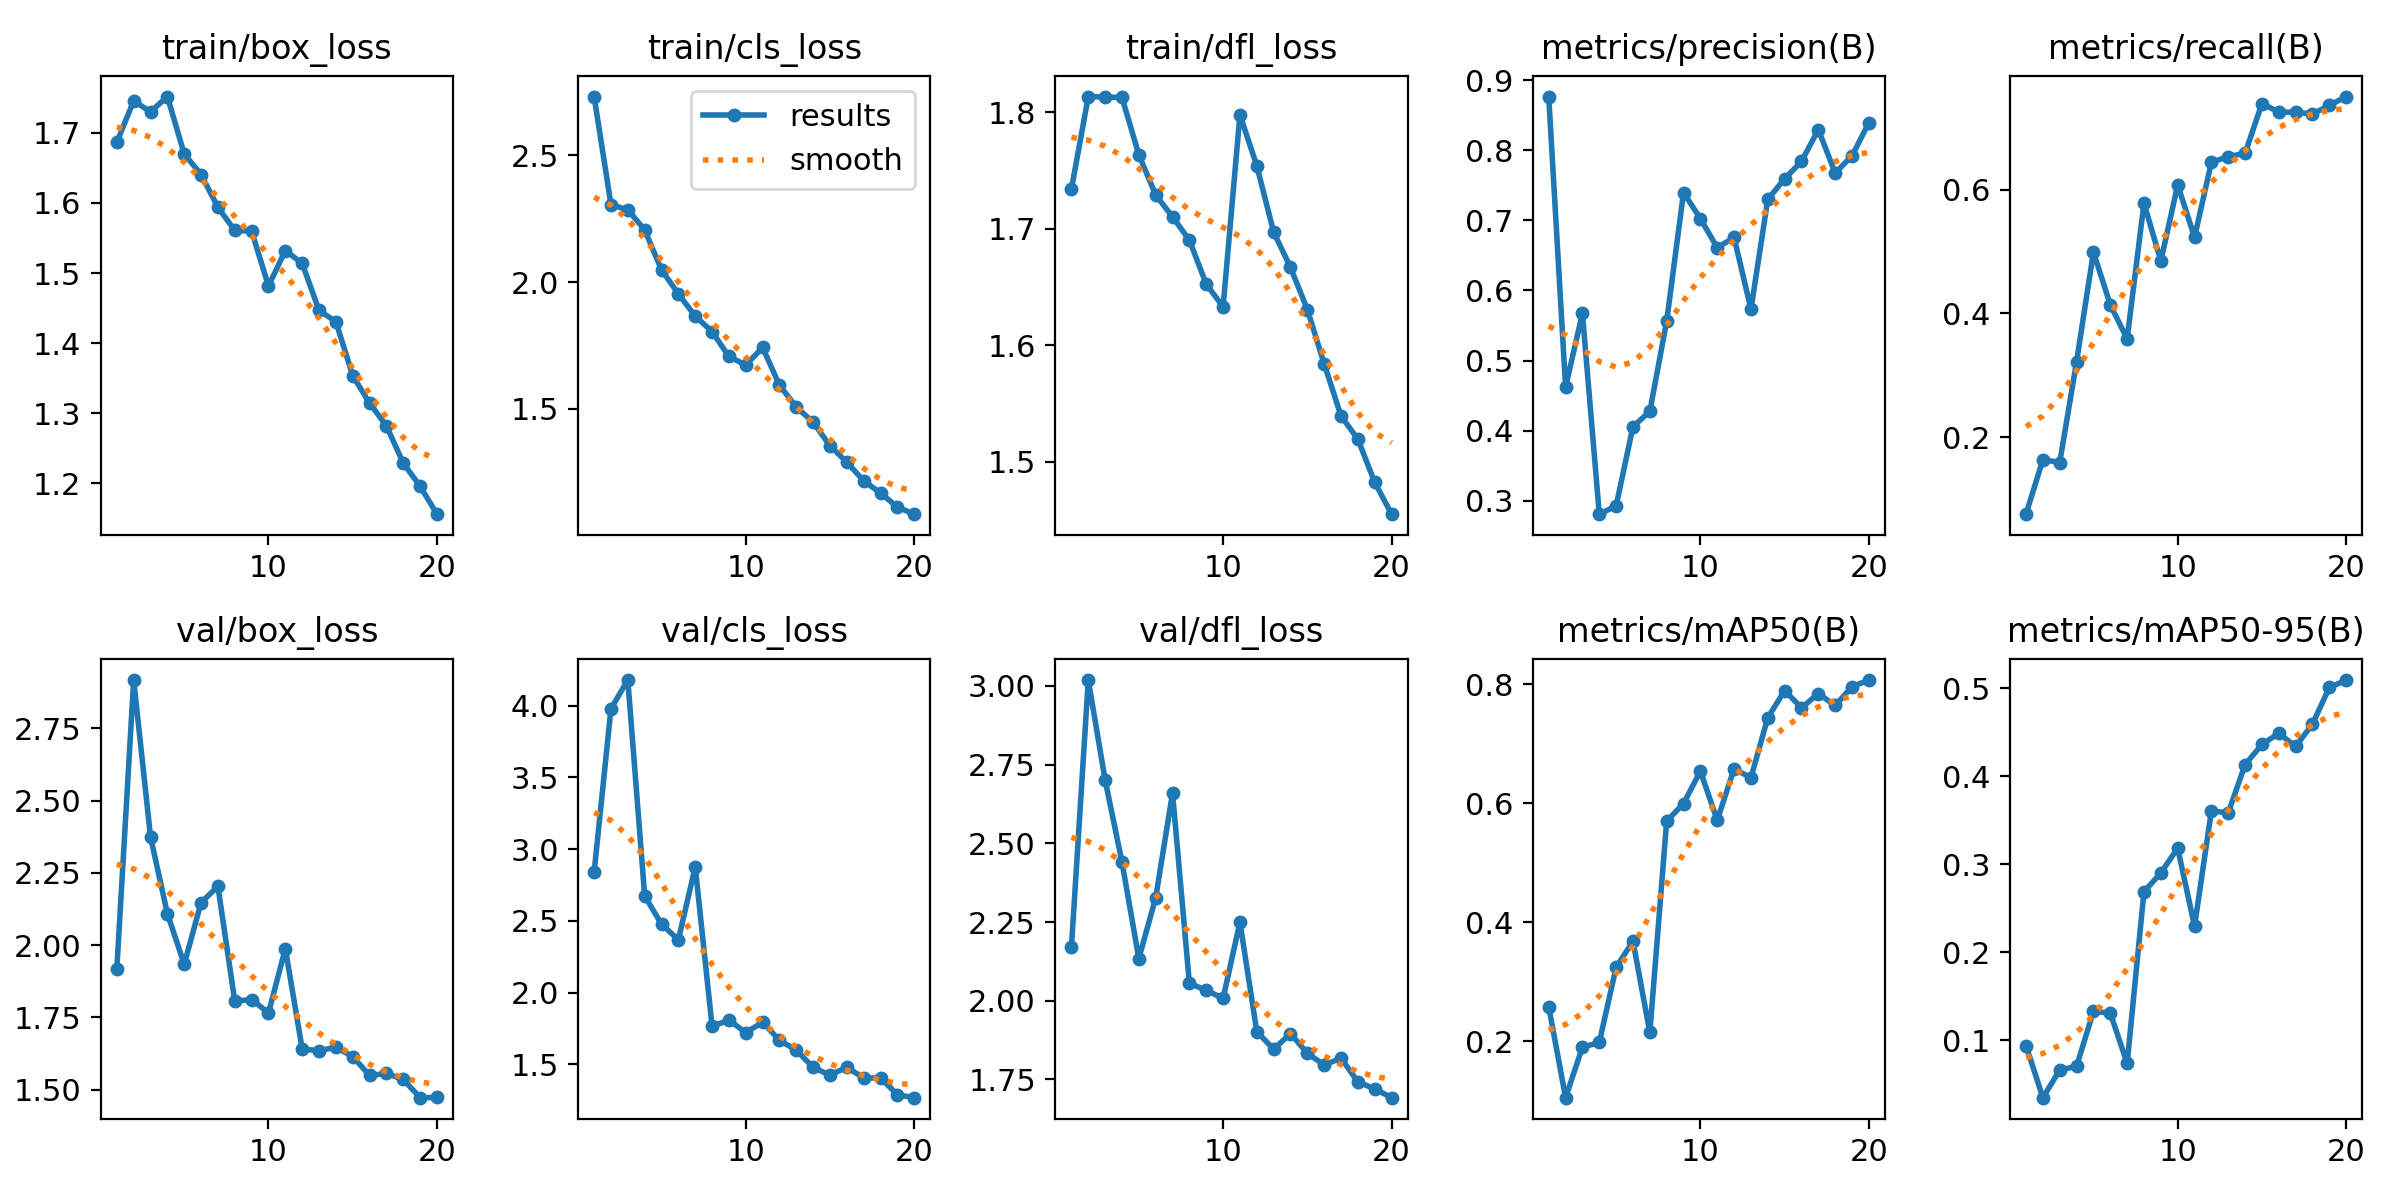

The file beside this chart, header and first rows:
epoch, time, train/box_loss, train/cls_loss, train/dfl_loss, metrics/precision(B), metrics/recall(B), metrics/mAP50(B), metrics/mAP50-95(B), val/box_loss, val/cls_loss, val/dfl_loss, lr/pg0, lr/pg1, lr/pg2
1, 9.523, 1.687, 2.732, 1.734, 0.8768, 0.07533, 0.258, 0.09365, 1.919, 2.839, 2.17, 0.0004709, 0.0004709, 0.0004709
2, 17.85, 1.746, 2.305, 1.813, 0.4622, 0.1636, 0.1048, 0.03447, 2.917, 3.98, 3.019, 0.0009003, 0.0009003, 0.0009003
3, 25.97, 1.73, 2.285, 1.813, 0.5673, 0.1588, 0.1898, 0.06582, 2.374, 4.179, 2.702, 0.001283, 0.001283, 0.001283
4, 34.05, 1.752, 2.206, 1.813, 0.2807, 0.3219, 0.1976, 0.07026, 2.109, 2.674, 2.441, 0.001217, 0.001217, 0.001217
5, 42.1, 1.67, 2.048, 1.763, 0.2926, 0.499, 0.3241, 0.1325, 1.934, 2.476, 2.134, 0.001146, 0.001146, 0.001146
6, 50.13, 1.641, 1.953, 1.729, 0.4056, 0.4139, 0.3679, 0.1307, 2.148, 2.368, 2.327, 0.001075, 0.001075, 0.001075
7, 58.09, 1.594, 1.866, 1.71, 0.4275, 0.3588, 0.2146, 0.07345, 2.203, 2.876, 2.66, 0.001005, 0.001005, 0.001005
8, 66.08, 1.561, 1.805, 1.69, 0.5562, 0.5782, 0.5699, 0.2686, 1.806, 1.764, 2.055, 0.0009339, 0.0009339, 0.0009339
9, 74.16, 1.56, 1.707, 1.652, 0.7397, 0.4845, 0.5994, 0.2898, 1.812, 1.808, 2.033, 0.0008631, 0.0008631, 0.0008631
10, 82.17, 1.481, 1.673, 1.633, 0.7026, 0.6076, 0.654, 0.318, 1.765, 1.721, 2.007, 0.0007924, 0.0007924, 0.0007924
11, 110.4, 1.532, 1.742, 1.798, 0.6611, 0.5229, 0.5714, 0.2294, 1.988, 1.793, 2.25, 0.0007216, 0.0007216, 0.0007216
12, 118.3, 1.514, 1.593, 1.754, 0.6757, 0.6442, 0.6579, 0.3604, 1.64, 1.666, 1.902, 0.0006509, 0.0006509, 0.0006509
13, 126.2, 1.447, 1.508, 1.697, 0.5732, 0.6534, 0.6428, 0.358, 1.635, 1.598, 1.846, 0.0005802, 0.0005802, 0.0005802
14, 134, 1.43, 1.447, 1.667, 0.7299, 0.6587, 0.7437, 0.4129, 1.647, 1.478, 1.896, 0.0005094, 0.0005094, 0.0005094
15, 141.9, 1.353, 1.354, 1.631, 0.7595, 0.7392, 0.7894, 0.4359, 1.614, 1.424, 1.833, 0.0004387, 0.0004387, 0.0004387
16, 149.7, 1.314, 1.289, 1.584, 0.7842, 0.7253, 0.7605, 0.4485, 1.549, 1.479, 1.796, 0.000368, 0.000368, 0.000368
17, 157.6, 1.282, 1.216, 1.539, 0.8297, 0.7252, 0.7843, 0.4336, 1.556, 1.403, 1.818, 0.0002972, 0.0002972, 0.0002972
18, 165.5, 1.228, 1.168, 1.519, 0.7677, 0.7223, 0.7643, 0.4589, 1.535, 1.405, 1.742, 0.0002265, 0.0002265, 0.0002265
19, 173.4, 1.195, 1.113, 1.482, 0.7921, 0.7362, 0.7959, 0.5006, 1.472, 1.287, 1.72, 0.0001558, 0.0001558, 0.0001558
20, 181.2, 1.156, 1.085, 1.455, 0.8397, 0.7505, 0.8071, 0.5091, 1.473, 1.267, 1.692, 8.50255e-05, 8.50255e-05, 8.50255e-05
